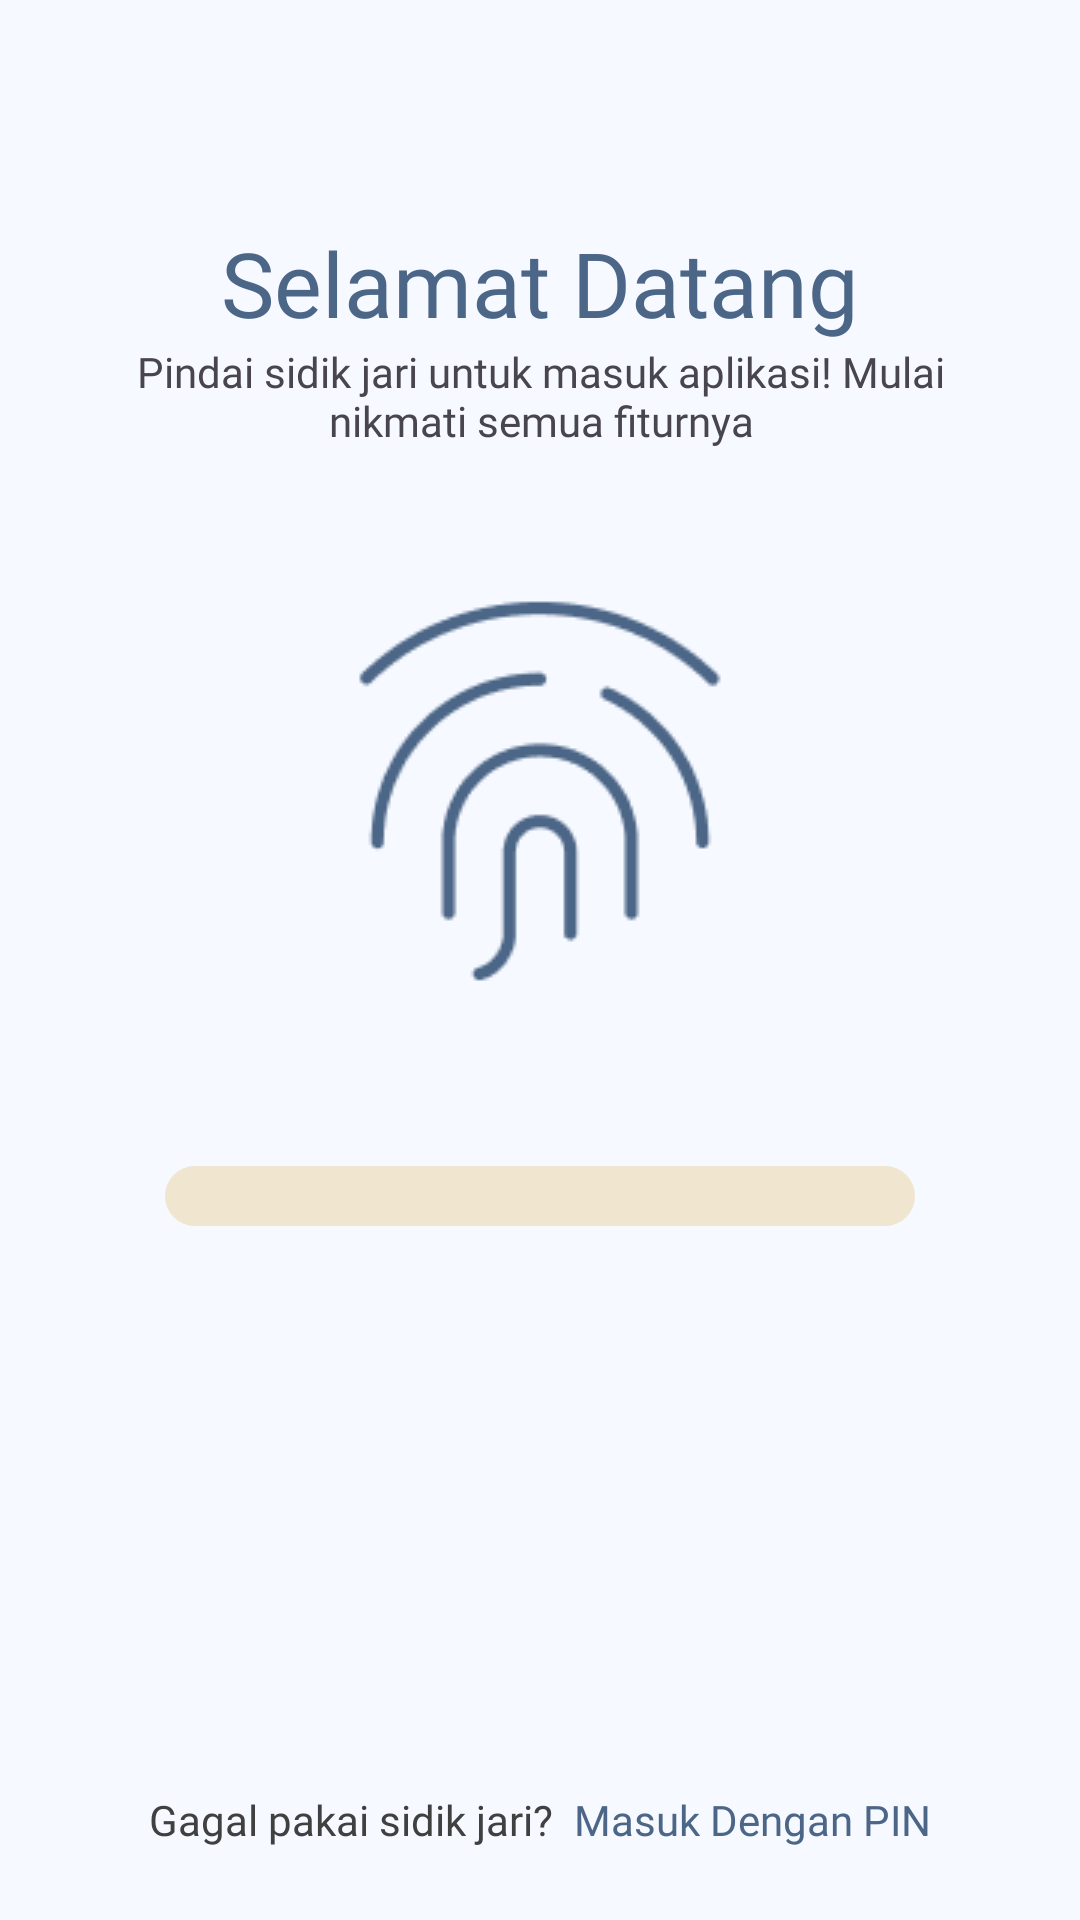

Here is an Android app screen rendered from its layout file. Give the layout XML and the strings, colors and styles it references.
<!-- AndroidManifest.xml: application theme Theme.Jekpi -->
<!-- res/layout/fragment_login_biometrik.xml -->
<?xml version="1.0" encoding="utf-8"?>
<androidx.constraintlayout.widget.ConstraintLayout xmlns:android="http://schemas.android.com/apk/res/android"
    xmlns:tools="http://schemas.android.com/tools"
    android:layout_width="match_parent"
    android:layout_height="match_parent"
    xmlns:app="http://schemas.android.com/apk/res-auto"
    android:background="@color/default_background"
    android:padding="24dp"
    tools:context=".view.fragment.LoginBiometrikFragment">

    <TextView
        android:id="@+id/tvTitleLoginSidikJari"
        android:layout_width="match_parent"
        android:layout_height="wrap_content"
        android:text="Selamat Datang"
        android:textAlignment="center"
        android:textColor="@color/brand_primary"
        android:fontFamily="@font/poppins_semibold"
        android:textSize="30sp"
        app:layout_constraintBottom_toBottomOf="parent"
        app:layout_constraintRight_toRightOf="parent"
        app:layout_constraintLeft_toLeftOf="parent"
        app:layout_constraintTop_toTopOf="parent"
        android:layout_marginTop="50dp"
        app:layout_constraintVertical_bias="0"
        />
    <TextView
        android:id="@+id/tvSubTitleLoginSidikJari"
        android:layout_width="315dp"
        android:layout_height="wrap_content"
        android:text="Pindai sidik jari untuk masuk aplikasi! Mulai nikmati semua fiturnya"
        android:textAlignment="center"
        android:fontFamily="@font/poppins"
        android:textSize="14sp"
        app:layout_constraintLeft_toLeftOf="parent"
        app:layout_constraintRight_toRightOf="parent"
        app:layout_constraintTop_toBottomOf="@+id/tvTitleLoginSidikJari"
        />
    <LinearLayout
        android:id="@+id/llicSidikJariLogin"
        android:layout_width="match_parent"
        android:layout_height="wrap_content"
        android:orientation="vertical"
        app:layout_constraintBottom_toBottomOf="parent"
        app:layout_constraintLeft_toLeftOf="parent"
        app:layout_constraintRight_toRightOf="parent"
        app:layout_constraintTop_toTopOf="parent"
        android:gravity="center_horizontal"
        >
        <ImageView
            android:layout_width="wrap_content"
            android:layout_height="wrap_content"
            android:src="@drawable/ic_login_fingerprint"
            android:layout_marginBottom="50dp"
            />
        <androidx.core.widget.ContentLoadingProgressBar
            android:id="@+id/clpLogin"
            android:layout_width="250dp"
            android:layout_height="20dp"
            android:outlineSpotShadowColor="@color/brand_primary"
            android:outlineAmbientShadowColor="@color/brand_primary"
            android:progressDrawable="@drawable/bg_loading_bar"
            style="@style/Widget.AppCompat.ProgressBar.Horizontal"
            android:layout_marginBottom="21dp"
            />
        <TextView
            android:id="@+id/tvMemindaiSidikJariLogin"
            android:visibility="invisible"
            android:layout_width="match_parent"
            android:layout_height="wrap_content"
            android:text="Memindai..."
            android:textAlignment="center"
            android:fontFamily="@font/poppins"
            android:textSize="16sp"
            android:textColor="@color/default_font"
            />
    </LinearLayout>
    <Button
        android:id="@+id/btnTesProgressBar"
        android:alpha="0"
        android:layout_width="match_parent"
        android:layout_height="100dp"
        app:layout_constraintBottom_toBottomOf="parent"
        app:layout_constraintLeft_toLeftOf="parent"
        app:layout_constraintRight_toRightOf="parent"
        android:text="tes progress bar"
        app:layout_constraintTop_toBottomOf="@+id/llicSidikJariLogin"
        />
    <LinearLayout
        android:layout_width="match_parent"
        android:layout_height="wrap_content"
        android:orientation="horizontal"
        app:layout_constraintLeft_toLeftOf="parent"
        app:layout_constraintRight_toRightOf="parent"
        app:layout_constraintBottom_toBottomOf="parent"
        android:gravity="center_horizontal"
        >
        <TextView
            android:layout_width="wrap_content"
            android:layout_height="wrap_content"
            android:text="Gagal pakai sidik jari?"
            android:fontFamily="@font/poppins_light"
            android:textSize="14sp"
            android:textColor="@color/default_font"
            android:layout_marginRight="7dp"
            />
        <TextView
            android:id="@+id/tvMasukDenganPIN"
            android:layout_width="wrap_content"
            android:layout_height="wrap_content"
            android:text="Masuk Dengan PIN"
            android:fontFamily="@font/poppins_light"
            android:textSize="14sp"
            android:textColor="@color/brand_primary"
            />
    </LinearLayout>

</androidx.constraintlayout.widget.ConstraintLayout>
<!-- resources referenced by this layout -->
<resources>
  <color name="brand_primary">#4C6687</color>
  <color name="default_background">#F6F9FF</color>
  <color name="default_font">#404040</color>
  <!-- drawable bg_loading_bar (drawable) -->
  <?xml version="1.0" encoding="utf-8"?>
  <layer-list xmlns:android="http://schemas.android.com/apk/res/android">
      <item android:id="@+id/bg_progress">
          <shape android:shape="rectangle">
              <corners android:radius="20dp"/>
              <solid android:color="@color/sand_color"/>
          </shape>
      </item>
      <item android:id="@+id/progress">
          <scale android:scaleWidth="100%">
              <shape android:shape="rectangle">
                  <solid android:color="@color/brand_primary"/>
                  <corners android:radius="20dp"/>
              </shape>
          </scale>
      </item>
  </layer-list>
  <!-- drawable ic_login_fingerprint: png bitmap (drawable, 4170 bytes) -->
  <style name="Theme.Jekpi" parent="Base.Theme.Jekpi" />
  <color name="sand_color">#F0E5CF</color>
  <style name="Base.Theme.Jekpi" parent="Theme.Material3.Light.NoActionBar">
          
          
          <item name="colorPrimary">@color/brand_primary</item>
      </style>
</resources>
